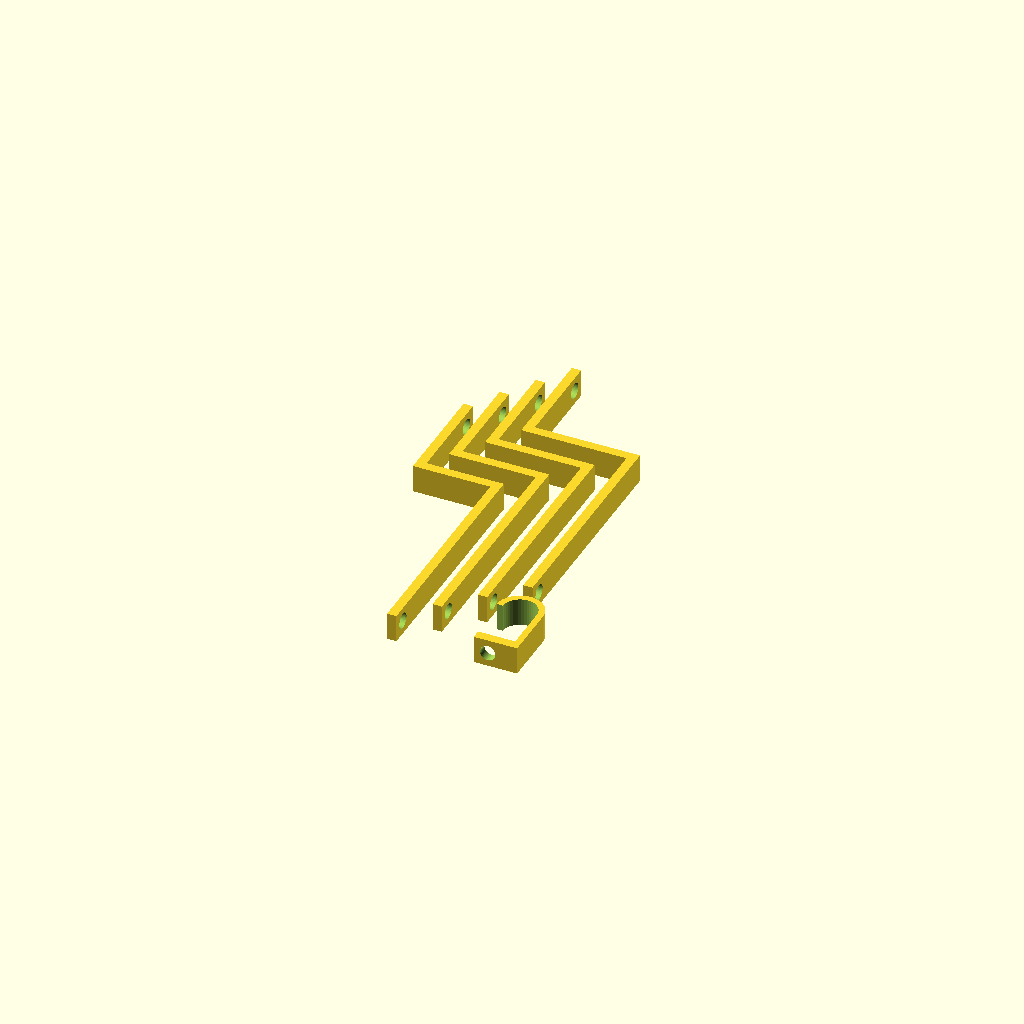
Cell 1: the model at its default parameters.
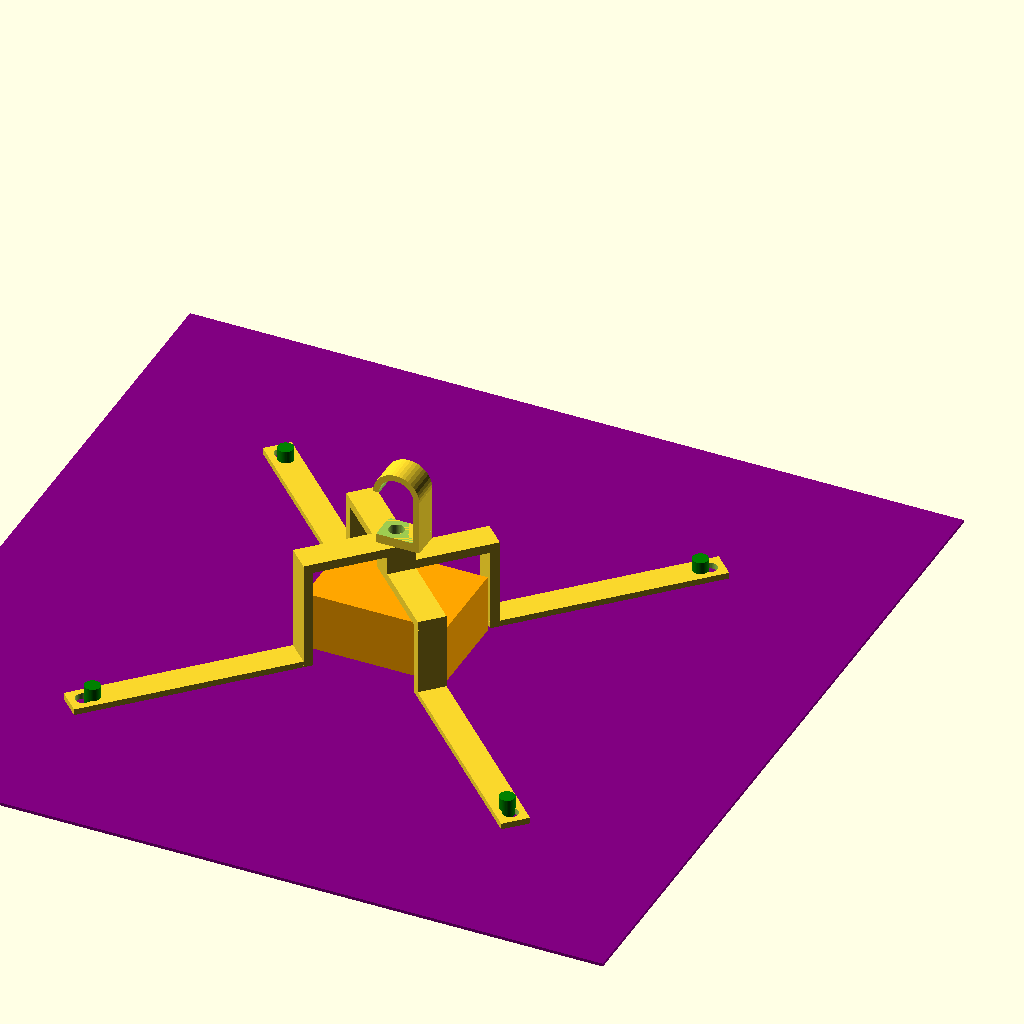
Cell 2 — print set to false, the other parameters unchanged.
All cells are drawn from one camera (rotation 55°, 0°, 25°, orthographic, colour scheme Cornfield), so only the parameter changes between them.
The OpenSCAD source (grow_lamp_mount/lamp_mount.scad):
plate = 250;
mount_dist = 58;
trans_width = 45;
trans_depth = 30;
trans_height = 20;
hole = 5.0;
hole_dist = 2;
arm_len = 70 + (hole / 2) + hole_dist;
height = 3;
width = 9;
arm_height = 25;
top_arm_len = 35.1;

hook_width_add = 3;
hook_dia = 15;
hook_height = width;
hook_size = 2;
hook_off = 15;

print_dist = 10;
print = true;

$fn = 42;

module mount(layer) {
    difference() {
        cube([width, arm_len, height]);
        
        translate([width / 2, hole / 2 + hole_dist, -1])
        cylinder(d = hole, h = height + 2);
    }
    
    difference() {
        translate([0, arm_len - height, 0]) {
            cube([width, height, arm_height + (layer * height)]);
            
            translate([0, 0, arm_height + (layer * height)])
            cube([width, top_arm_len, height]);
        }
    
        translate([0, arm_len - height, 0])
        translate([0, 0, arm_height + (layer * height)])
        translate([width / 2, top_arm_len - 4.5, -4 * height + 2])
        cylinder(d = hole, h = (height * 4) + 2);
    }
}

module circles() {
    translate([-hook_dia / 2 + hook_size, hook_height, 0])
    rotate([90, 0, -0])
    difference() {
        cylinder(d = hook_dia, h = hook_height);
        translate([0, 0, -1])
        cylinder(d = hook_dia - hook_size * 2, h = hook_height + 2);
        
        translate([-hook_dia / 2 - 1, -hook_dia, -1])
        cube([hook_dia + 2, hook_dia, hook_height + 2]);
    }
}

module hook() {
    difference() {
        cube([width + hook_size + hook_width_add, width, height]);
        
        translate([width / 2, width / 2, -1])
        cylinder(d = hole, h = height + 2);
    }
    
    translate([width + hook_width_add, width - hook_height, height])
    cube([hook_size, hook_height, hook_off]);
    
    translate([width + hook_width_add, width - hook_height, height + hook_off])
    circles();
}

module print_arrangement() {
    rotate([0, -90, 0])
    mount(0);
    
    translate([print_dist, 10, 0])
    rotate([0, -90, 0])
    mount(1);
    
    translate([print_dist * 2, 20, 0])
    rotate([0, -90, 0])
    mount(2);
    
    translate([print_dist * 3, 30, 0])
    rotate([0, -90, 0])
    mount(3);
    
    translate([25, 0, width])
    rotate([-90, 0, 0])
    hook();
}

module preview_arrangement() {
    // plate
    translate([-plate / 2, -plate / 2, 0])
    union() {
        color("purple")
        cube([plate, plate, 1]);
        
        color("green")
        translate([mount_dist, mount_dist, 1])
        cylinder(d = hole, h = height * 2);
        
        color("green")
        translate([plate - mount_dist, mount_dist, 1])
        cylinder(d = hole, h = height * 2);
        
        color("green")
        translate([mount_dist, plate - mount_dist, 1])
        cylinder(d = hole, h = height * 2);
        
        color("green")
        translate([plate - mount_dist, plate - mount_dist, 1])
        cylinder(d = hole, h = height * 2);
        
        color("orange")
    translate([(plate - trans_width) / 2, (plate - trans_depth) / 2, 0])
        cube([trans_width, trans_depth, trans_height]);
    }

    // arms
    for (i = [0 : 3]) {
        rotate([0, 0, 45 + (90 * i)])
        translate([-width / 2, -arm_len - 27.6, 0])
        mount(i);
    }
    
    translate([-4.5, -4.5, 37])
    hook();
}

if (print) {
    print_arrangement();
} else {
    preview_arrangement();
}
Parameter table extracted from the source (name, type, default, range or options):
plate: number, default 250
mount_dist: number, default 58
trans_width: number, default 45
trans_depth: number, default 30
trans_height: number, default 20
hole: number, default 5
hole_dist: number, default 2
height: number, default 3
width: number, default 9
arm_height: number, default 25
top_arm_len: number, default 35.1
hook_width_add: number, default 3
hook_dia: number, default 15
hook_size: number, default 2
hook_off: number, default 15
print_dist: number, default 10
print: bool, default true
